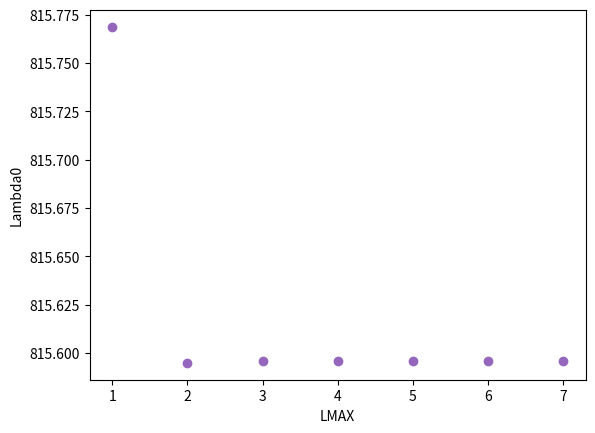

Generate this figure with matplotlib: (Note: this script raises an exception after producing the figure.)
import matplotlib.pyplot as plt
from math import log1p

REFERENCE_MULTEM_LAMBDA_0 = 8.155949067314925287e+02

LAMBDAS_0 = [815.7686337933283, 815.5949067314925, 815.5957126546452, 815.5957537150774,
             815.5957654762514, 815.5957654762514, 815.5957654762514]

figure = plt.figure()
ax = figure.add_subplot(1, 1, 1)
plt.xlabel("LMAX")
plt.ylabel("Lambda0")
ax.scatter([i for i in range(1, 8)], LAMBDAS_0, color='tab:purple')
plt.show()


f_multem = open("result_multem.txt").readlines()
s_m = [list(map(float, i.rstrip("\n").split("\t"))) for i in f_multem]

frequency_m = [i[0] for i in s_m]
reflectance_m = [i[1] for i in s_m]

figure = plt.figure()
ax = figure.add_subplot(1, 1, 1)
ax.scatter(frequency_m, reflectance_m, color='tab:purple')
plt.xlabel("Wavelength, nm")
plt.ylabel("Reflectance")
plt.suptitle("Multem")
plt.show()


cst_lambda = open("cst_lambda.txt").readlines()
cst_lambda = [float(i.rstrip("\n")) for i in cst_lambda]

cst_number_of_cells = open("cst_filenames.txt").readlines()
cst_number_of_cells = [int(i.rstrip("\n")[:5].replace("_", "")) for i in cst_number_of_cells]

accuracy = [abs(cst_lambda[i] - REFERENCE_MULTEM_LAMBDA_0) / REFERENCE_MULTEM_LAMBDA_0 * 100 for i in range(len(cst_lambda))]

figure = plt.figure()
ax = figure.add_subplot(1, 1, 1)
ax.scatter(cst_number_of_cells, accuracy, color='tab:purple')

plt.xlabel("Количество ячеек сетки")
plt.ylabel("Погрешность, %")
plt.show()


x1 = [1479, 1595, 4301, 6470, 9740, 13282, 17784]
y1 = [0.17470339296668025, 0.1619450650394475, 0.04886708418741835, 0.034249556520420395, 0.02618220048060735, 0.019986229124758337, 0.016356934880176668]

figure = plt.figure()
ax = figure.add_subplot(1, 1, 1)
ax.scatter(x1, y1, color='tab:purple')
plt.xscale("log")
plt.yscale("log")

plt.xlabel("Количество ячеек сетки")
plt.ylabel("Погрешность, %")
plt.show()


y = [abs(cst_lambda[i] - REFERENCE_MULTEM_LAMBDA_0) / REFERENCE_MULTEM_LAMBDA_0 * 100 for i in range(len(cst_lambda))]
x = cst_number_of_cells

x1 = sorted(x)[:-4]
y1 = []
for i in range(len(x)):
    if x[i] not in x1:
        y1.append(y[i])
x1 = sorted(x)[-4:]
print(len(x1), len(y1))
print(x1, y1)

figure = plt.figure()
ax = figure.add_subplot(1, 1, 1)

log_x = [log1p(x1[i] - 1) for i in range(len(x1))]
log_y = [log1p(y1[i] - 1) for i in range(len(y1))]

print(log_x, log_y)

ax.scatter(log_x, log_y, color='tab:purple')
plt.show()
